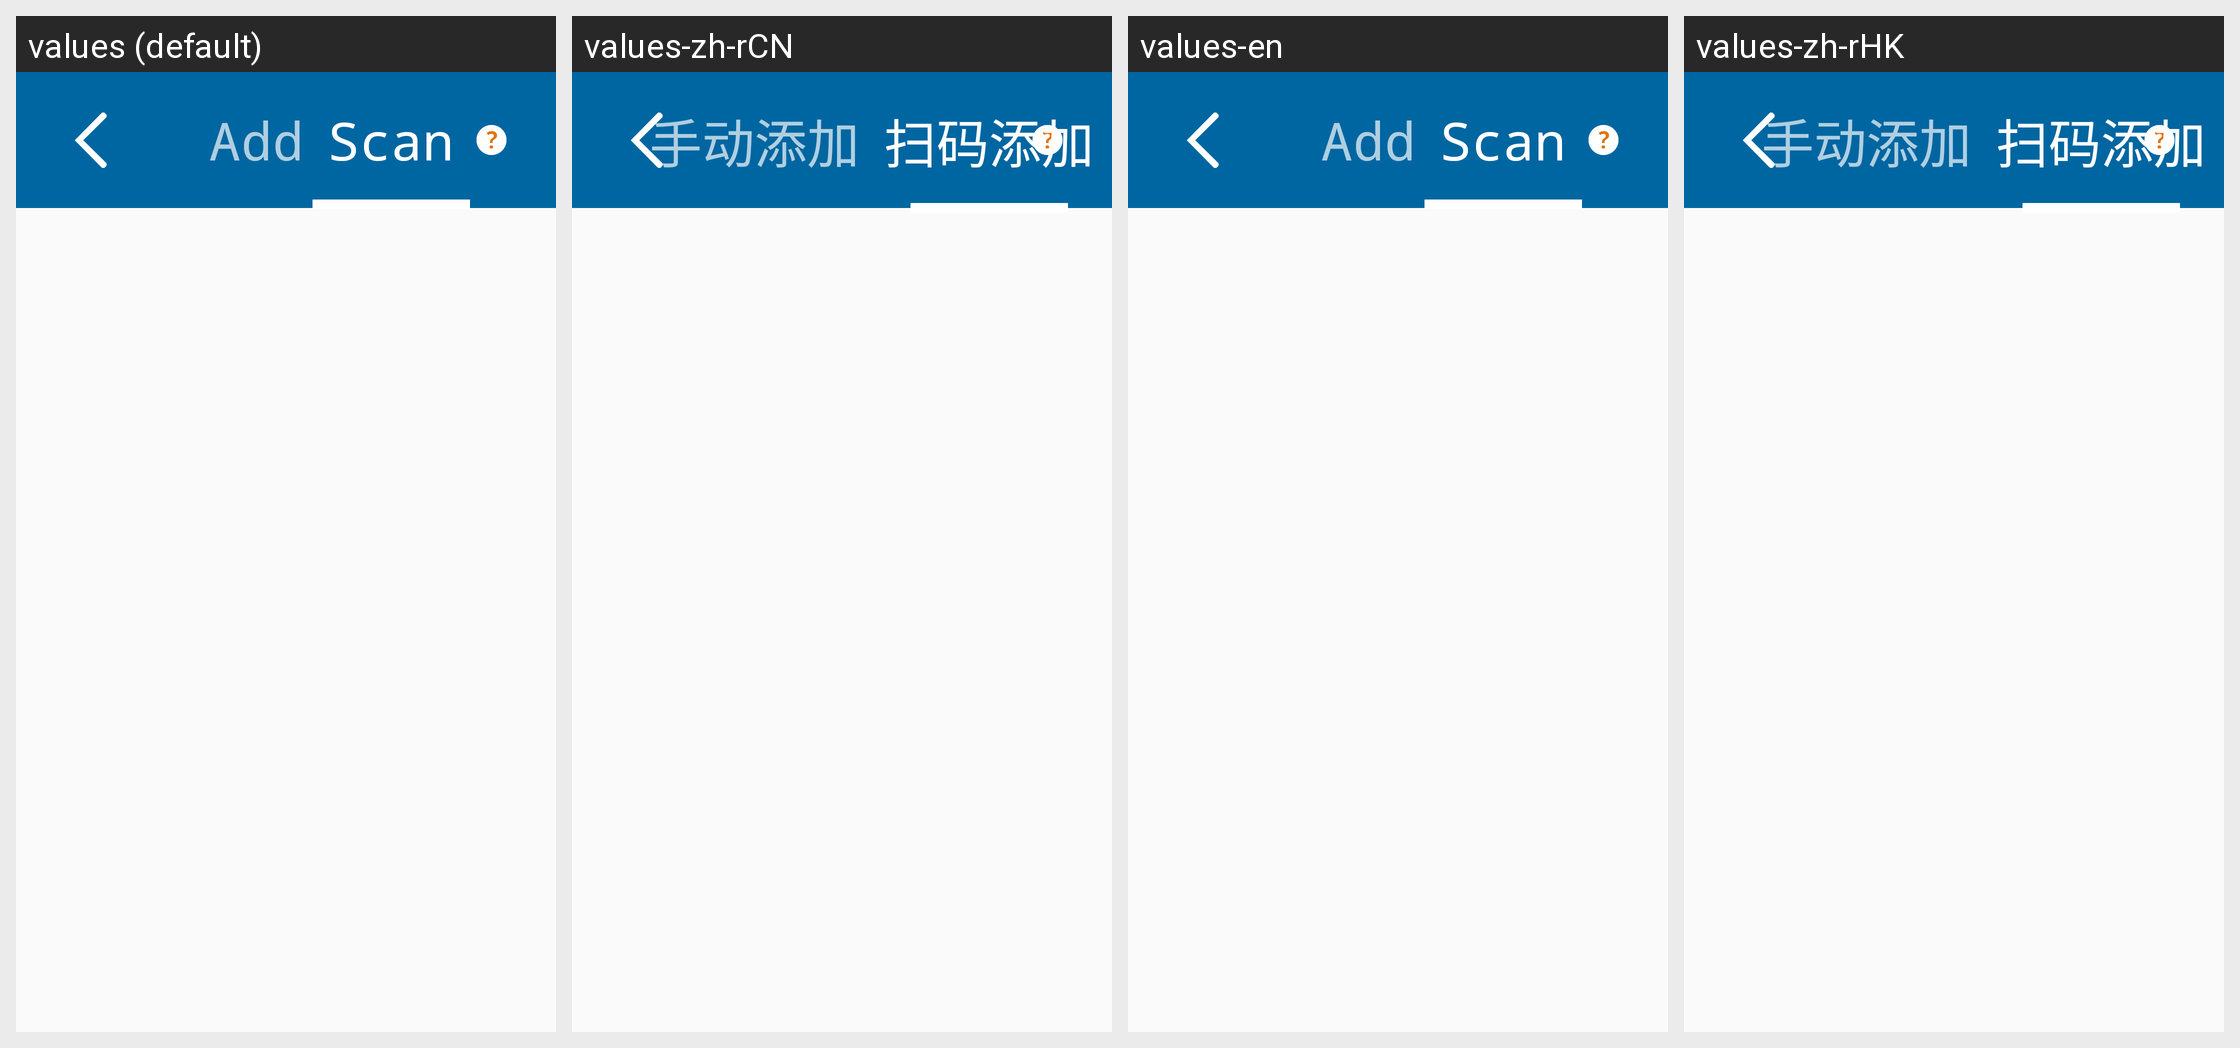

The same Android screen rendered under several of its app's locales, left to right. List the strings drawn on it with the default value and each locale's translation.
Android screen res/layout/philips_activity_add_device.xml rendered under 4 locales, left to right: values (default), values-zh-rCN, values-en, values-zh-rHK. Device: Nexus 5 (rendered at 1080×1920; each locale shown at half size, 540×960, under a caption strip naming it); theme AppTheme.
Other locales in the repository, not shown: values-zh-rTW.
Strings drawn on this screen, with the default value and each locale's value (text and hints the layout hard-codes, and strings that could not be matched under every locale, appear in the picture but are not listed):

scan_add
  values: Scan
  values-zh-rCN: 扫码添加
  values-en: Scan
  values-zh-rHK: 扫码添加

philips_add_manually
  values: Add
  values-zh-rCN: 手动添加
  values-en: Add
  values-zh-rHK: 手动添加
